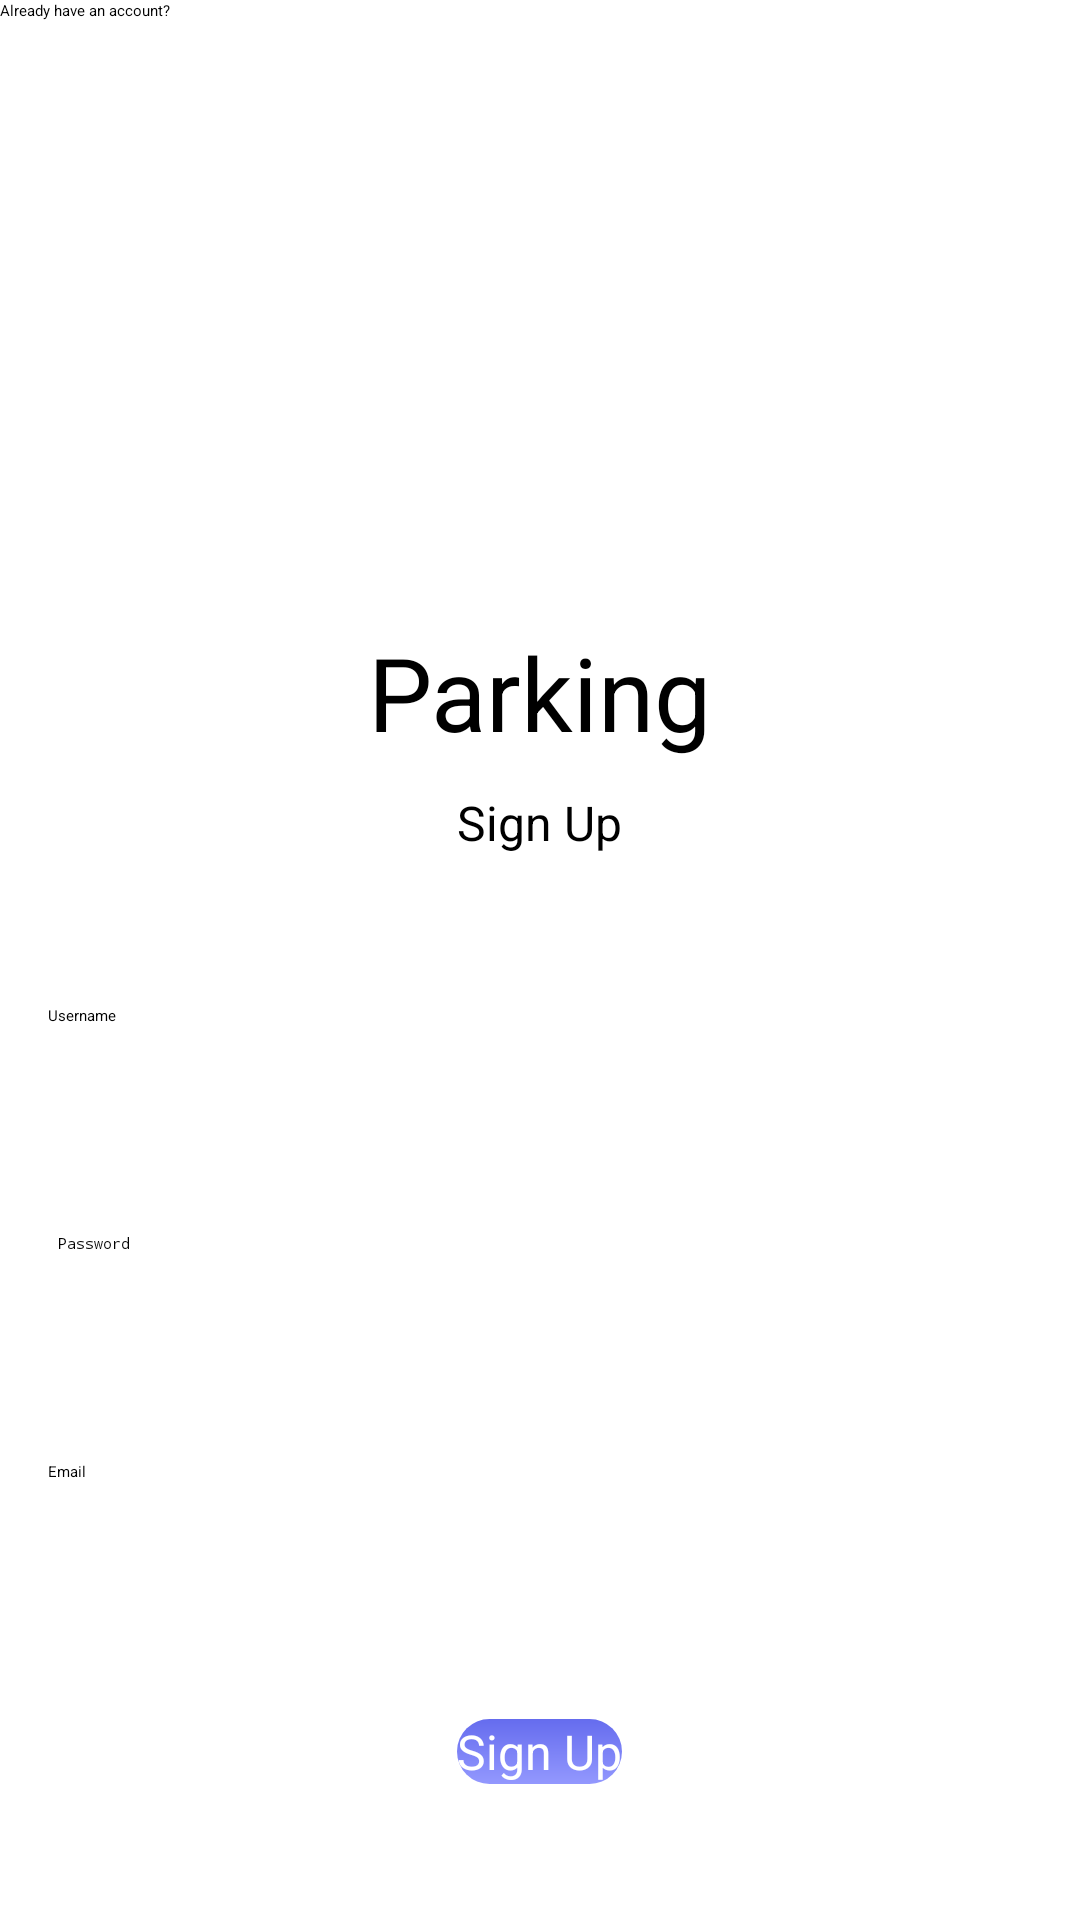

Write the Android layout XML for this screen, with the resource values it uses.
<!-- AndroidManifest.xml: application theme Theme.ParkingFinder -->
<!-- res/layout/activity_signup_page.xml -->
<?xml version="1.0" encoding="utf-8"?>
<RelativeLayout xmlns:android="http://schemas.android.com/apk/res/android"
    xmlns:app="http://schemas.android.com/apk/res-auto"
    xmlns:tools="http://schemas.android.com/tools"
    android:id="@+id/main"
    android:layout_width="match_parent"
    android:layout_height="match_parent"
    tools:context=".signup_page">

    <androidx.appcompat.widget.AppCompatButton
        android:id="@+id/sign_up_button"
        android:layout_width="wrap_content"
        android:layout_height="wrap_content"
        android:background="@drawable/blue_button_gradient"
        android:text="Sign Up"
        android:textColor="#FFFFFF"
        android:textSize="16sp"
        android:layout_below="@id/editTextEmail"
        android:layout_centerHorizontal="true"
        android:layout_marginTop="40dp"
        />

    <ImageView
        android:id="@+id/imageView3"
        android:layout_width="122dp"
        android:layout_height="122dp"
        android:layout_marginTop="50dp"
        app:srcCompat="@drawable/logo"
        android:layout_centerHorizontal="true"
        />

    <TextView
        android:id="@+id/textView4"
        android:layout_width="wrap_content"
        android:layout_height="wrap_content"
        android:layout_marginTop="36dp"
        android:text="Parking"
        android:layout_below="@id/imageView3"
        android:layout_centerHorizontal="true"
        android:textColorLink="#656CEE"
        android:textSize="34sp" />

    <EditText
        android:id="@+id/editTextUsername"
        android:layout_width="333dp"
        android:layout_height="46dp"
        android:layout_marginTop="50dp"
        android:background="@drawable/edit_text_shape"
        android:ems="10"
        android:hint="  Username"
        android:layout_below="@id/textView5"
        android:layout_centerHorizontal="true"
        android:inputType="textEmailAddress" />

    <EditText
        android:id="@+id/editTextPassword"
        android:layout_width="333dp"
        android:layout_height="46dp"
        android:layout_marginTop="30dp"
        android:background="@drawable/edit_text_shape"
        android:ems="10"
        android:hint="  Password"
        android:layout_below="@id/editTextUsername"
        android:layout_centerHorizontal="true"
        android:inputType="textPassword" />

    <EditText
        android:id="@+id/editTextEmail"
        android:layout_width="333dp"
        android:layout_height="46dp"
        android:layout_below="@id/editTextPassword"
        android:layout_centerHorizontal="true"
        android:layout_marginTop="30dp"
        android:background="@drawable/edit_text_shape"
        android:ems="10"
        android:hint="  Email"
        android:inputType="textEmailAddress" />

    <TextView
        android:id="@+id/textView5"
        android:layout_width="wrap_content"
        android:layout_height="wrap_content"
        android:text="Sign Up"
        android:layout_below="@id/textView4"
        android:layout_centerHorizontal="true"
        android:layout_marginTop="10dp"
        android:textSize="16sp" />

    <TextView
        android:id="@+id/go_to_login_text"
        android:layout_width="wrap_content"
        android:layout_height="wrap_content"
        android:text="Already have an account?" />

</RelativeLayout>
<!-- resources referenced by this layout -->
<resources>
  <!-- drawable blue_button_gradient (drawable) -->
  <?xml version="1.0" encoding="utf-8"?>
  <shape xmlns:android="http://schemas.android.com/apk/res/android">
  <gradient android:angle="-45" android:startColor="#656CEE" android:endColor="#9398FE"/>
      <corners android:radius="15dp"/>
  </shape>
  <!-- drawable logo: png bitmap (drawable, 36221 bytes) -->
</resources>
